Run: headless pygame with SDL's dummy video driver; simulated clock (each Clock.tick advances the game by its frame time, no real sleeping); random seed 0; keys injected as events and as key.get_pressed() state; no mouse input.
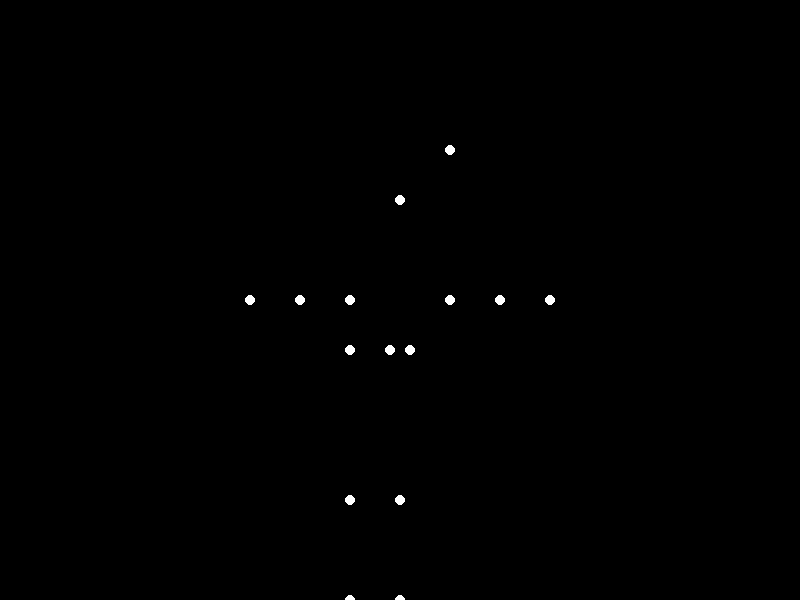
Frame 1 of 4 · flips 1–60 · no input
Frame 2 of 4 · flips 61–180 · tapped SPACE, RETURN · held RIGHT (→), D · screen unchanged from frame 1, image omitted
Frame 3 of 4 · flips 181–300 · held DOWN (↓), S · screen unchanged from frame 2, image omitted
Frame 4 of 4 · flips 301–420 · held LEFT (←), A, UP (↑), W · screen unchanged from frame 3, image omitted

The pygame program that drew these frames:


import pygame
import math

# Initialize pygame
pygame.init()

# Constants
WIDTH, HEIGHT = 800, 600
BLACK = (0, 0, 0)
WHITE = (255, 255, 255)
FPS = 30

# Screen setup
screen = pygame.display.set_mode((WIDTH, HEIGHT))
pygame.display.set_caption('Sadman Waving Hand Animation')

# Variables
points = [
    (WIDTH // 2 + 50, HEIGHT // 4),      # Head
    (WIDTH // 2, HEIGHT // 4 + 50),      # Body
    (WIDTH // 2 + 50, HEIGHT // 2),      # Left shoulder
    (WIDTH // 2 + 100, HEIGHT // 2),     # Left elbow
    (WIDTH // 2 + 150, HEIGHT // 2),     # Left hand
    (WIDTH // 2 - 50, HEIGHT // 2),      # Right shoulder
    (WIDTH // 2 - 50, HEIGHT // 2 + 50), # Waist
    (WIDTH // 2 - 100, HEIGHT // 2),     # Right elbow
    (WIDTH // 2 - 150, HEIGHT // 2),     # Right hand
    (WIDTH // 2, HEIGHT // 2 + 200),     # Left leg
    (WIDTH // 2, HEIGHT // 2 + 300),     # Left foot
    (WIDTH // 2 - 50, HEIGHT // 2 + 200),# Right leg
    (WIDTH // 2 - 50, HEIGHT // 2 + 300),# Right foot
    (WIDTH // 2 - 10, HEIGHT // 2 + 50), # Left eye
    (WIDTH // 2 + 10, HEIGHT // 2 + 50), # Right eye
]
wave_angle = 0
wave_offset = 10

# Main loop
running = True
clock = pygame.time.Clock()

while running:
    for event in pygame.event.get():
        if event.type == pygame.QUIT:
            running = False
    
    screen.fill(BLACK)
    
    new_points = []
    for x, y in points:
        if 150 <= x <= 200 or -50 <= x <= 0:
            x += math.sin(wave_angle) * wave_offset
        new_points.append((x, y))
    
    for x, y in new_points:
        pygame.draw.circle(screen, WHITE, (int(x), int(y)), 5)
    
    pygame.display.flip()
    wave_angle += 0.05
    clock.tick(FPS)

# Quit
pygame.quit()
